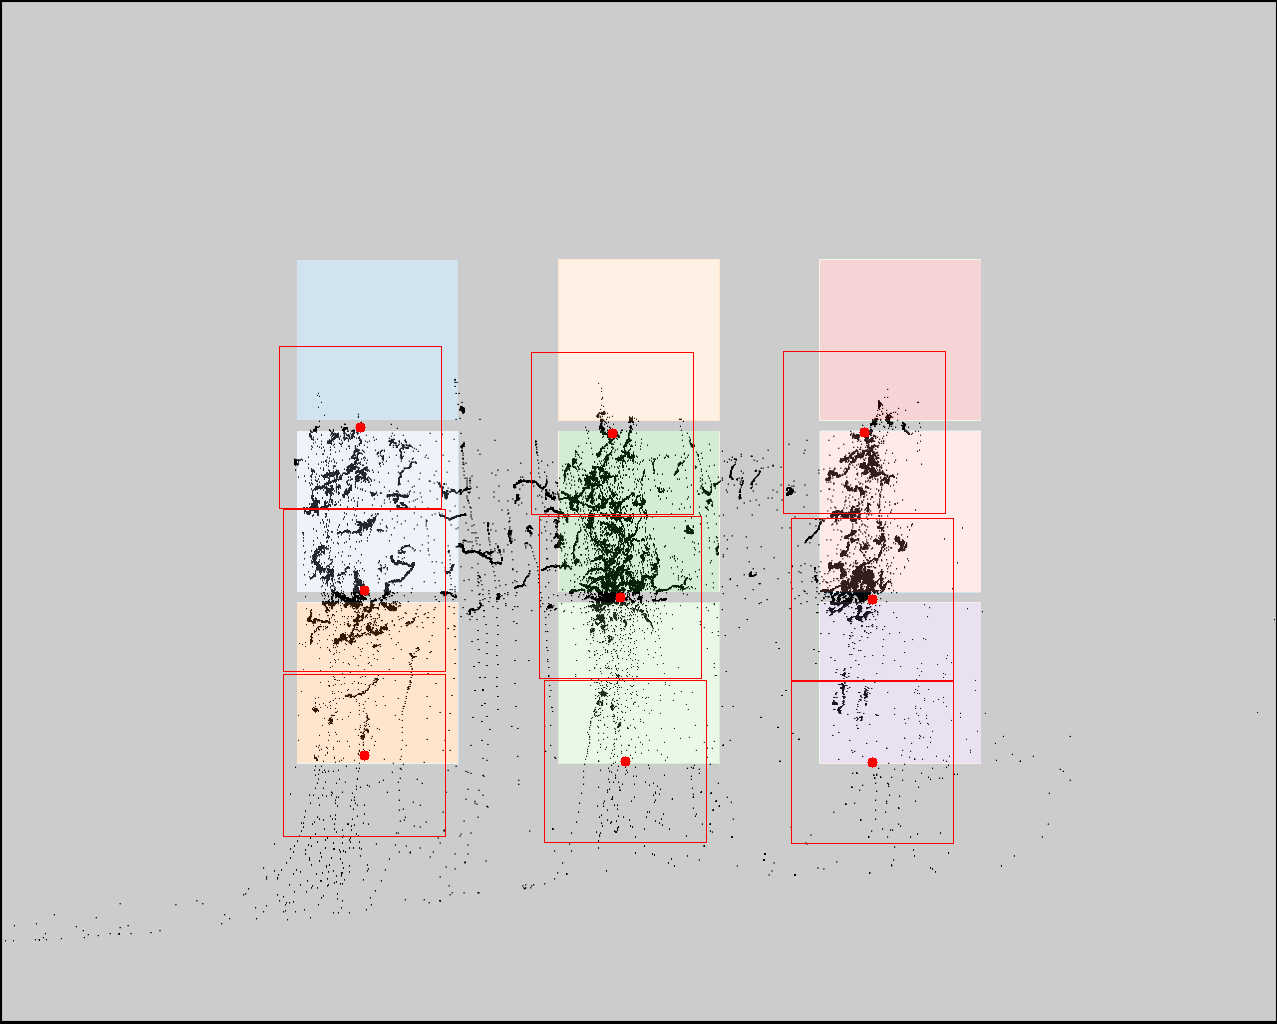

The file beside this chart, header and first rows:
click0, click1, click2, click3, click4, click5, click6, click7, click8
360, 364, 364, 612, 620, 625, 864, 872, 872
427, 590, 755, 433, 597, 761, 432, 599, 762
